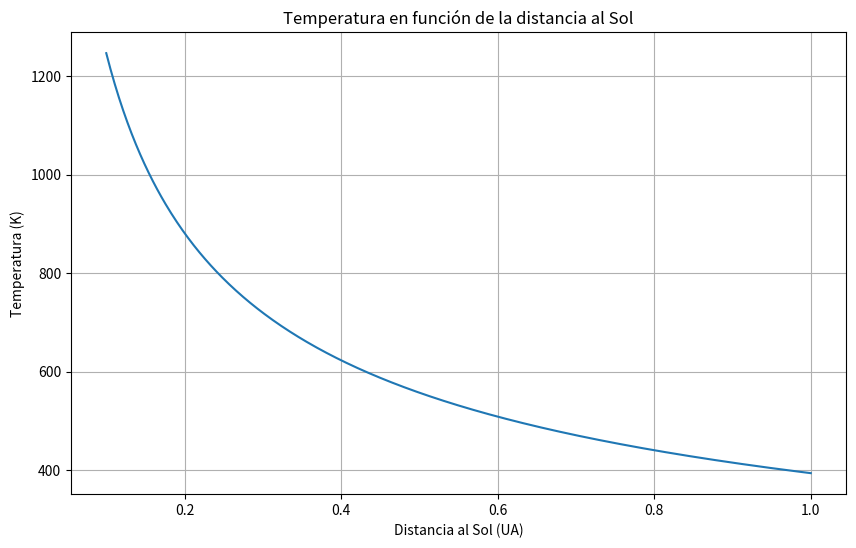

The script that saved this image:
import numpy as np
import matplotlib.pyplot as plt

def solar_temperature(distance):
    # Constante de Stefan-Boltzmann en W/(m^2·K^4)
    sigma = 5.6703e-8
    # Temperatura del Sol en Kelvin
    T_sun = 5778 
    # Radio del Sol en metros
    R_sun = 6.96e8 
    # Potencia irradiada
    power = 4 * np.pi * (R_sun**2) * sigma * (T_sun**4)
    # Temperatura en función de la distancia
    T_object = (power / (4 * np.pi * (distance**2) * sigma))**(1/4)
    return T_object

# Distancias en metros (de 0.1 AU a 1 AU)
distances = np.linspace(0.1 * 1.496e11, 1 * 1.496e11, 500)
temperatures = solar_temperature(distances)

plt.figure(figsize=(10, 6))
plt.plot(distances / 1.496e11, temperatures)
plt.title('Temperatura en función de la distancia al Sol')
plt.xlabel('Distancia al Sol (UA)')
plt.ylabel('Temperatura (K)')
plt.grid(True)
plt.show()
